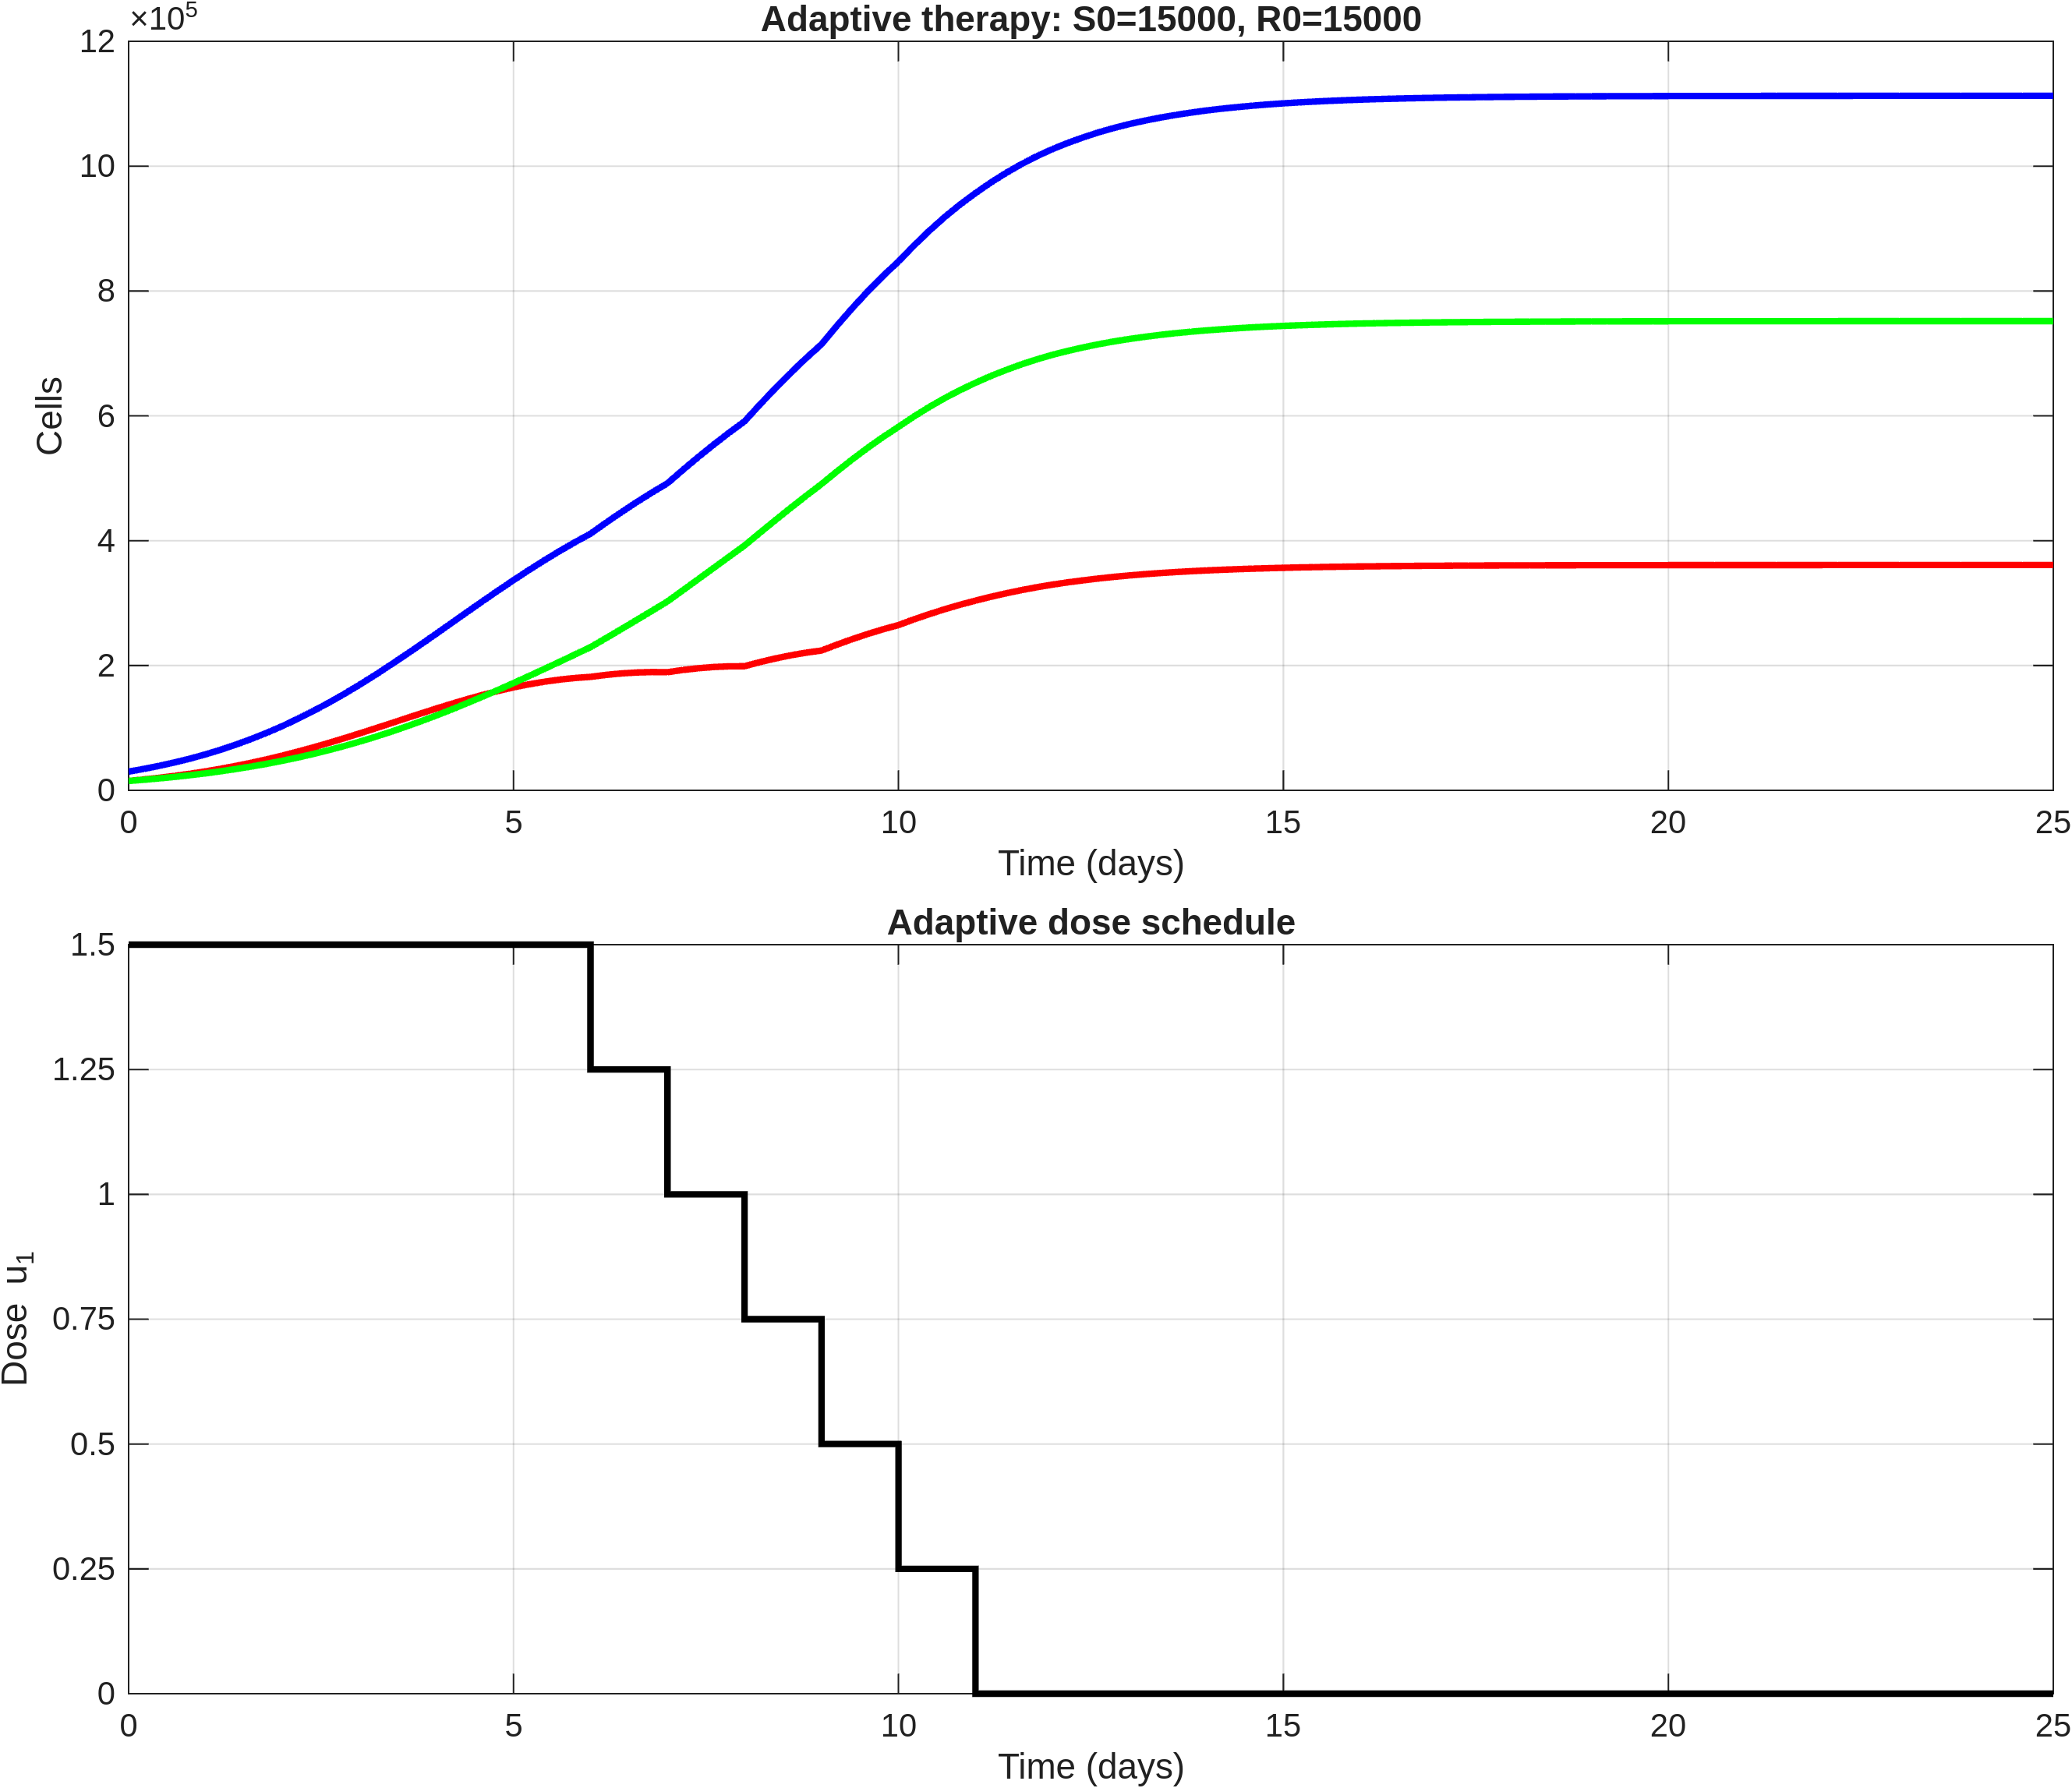

The file beside this chart, header and first rows:
time, S, R, T, dose_u1
0, 15000, 15000, 30000, 1.5
0.2, 17426, 16969, 34395, 1.5
0.4, 20144, 19150, 39295, 1.5
0.6, 23197, 21577, 44773, 1.5
0.8, 26609, 24271, 50880, 1.5
1, 30405, 27255, 57660, 1.5
1.2, 34648, 30587, 65235, 1.5
1.4, 39280, 34232, 73512, 1.5
1.6, 44334, 38230, 82563, 1.5
1.8, 49822, 42608, 92430, 1.5
2, 55742, 47387, 103129, 1.5
2.2, 62137, 52642, 114779, 1.5
2.4, 68901, 58302, 127203, 1.5
2.6, 76014, 64394, 140408, 1.5
2.8, 83452, 70943, 154395, 1.5
3, 91162, 77958, 169120, 1.5
3.2, 99105, 85513, 184619, 1.5
3.4, 107162, 93506, 200668, 1.5
3.6, 115254, 101914, 217168, 1.5
3.8, 123298, 110759, 234057, 1.5
4, 131201, 120027, 251229, 1.5
4.2, 138807, 129760, 268567, 1.5
4.4, 146070, 139843, 285913, 1.5
4.6, 152926, 150228, 303154, 1.5
4.8, 159249, 160914, 320163, 1.5
5, 164952, 171870, 336822, 1.5
5.2, 169837, 183094, 352930, 1.5
5.4, 173997, 194497, 368494, 1.5
5.6, 177431, 206036, 383466, 1.5
5.8, 180032, 217689, 397721, 1.5
6, 181774, 229422, 411197, 1.25
6.2, 184943, 243734, 428677, 1.25
6.4, 187286, 258257, 445543, 1.25
6.6, 188832, 272943, 461775, 1.25
6.8, 189496, 287769, 477265, 1.25
7, 189279, 302699, 491979, 1
7.2, 192857, 320500, 513356, 1
7.4, 195617, 338404, 534021, 1
7.6, 197587, 356352, 553939, 1
7.8, 198682, 374293, 572975, 1
8, 198904, 392174, 591078, 0.75
8.2, 205421, 412620, 618042, 0.75
8.4, 211219, 432765, 643983, 0.75
8.6, 216297, 452545, 668842, 0.75
8.8, 220557, 471855, 692412, 0.75
9, 223980, 490630, 714610, 0.5
9.2, 233421, 510893, 744314, 0.5
9.4, 242257, 530262, 772519, 0.5
9.6, 250479, 548723, 799202, 0.5
9.8, 257997, 566141, 824138, 0.5
10, 264789, 582485, 847275, 0.25
10.2, 273852, 598906, 872758, 0.25
10.4, 282294, 614144, 896438, 0.25
10.6, 290142, 628265, 918407, 0.25
10.8, 297340, 641184, 938523, 0.25
11, 303900, 652935, 956834, 0
11.2, 310074, 663768, 973841, 0
11.4, 315700, 673608, 989309, 0
11.6, 320831, 682558, 1003390, 0
11.8, 325448, 690589, 1016037, 0
... 66 more rows
